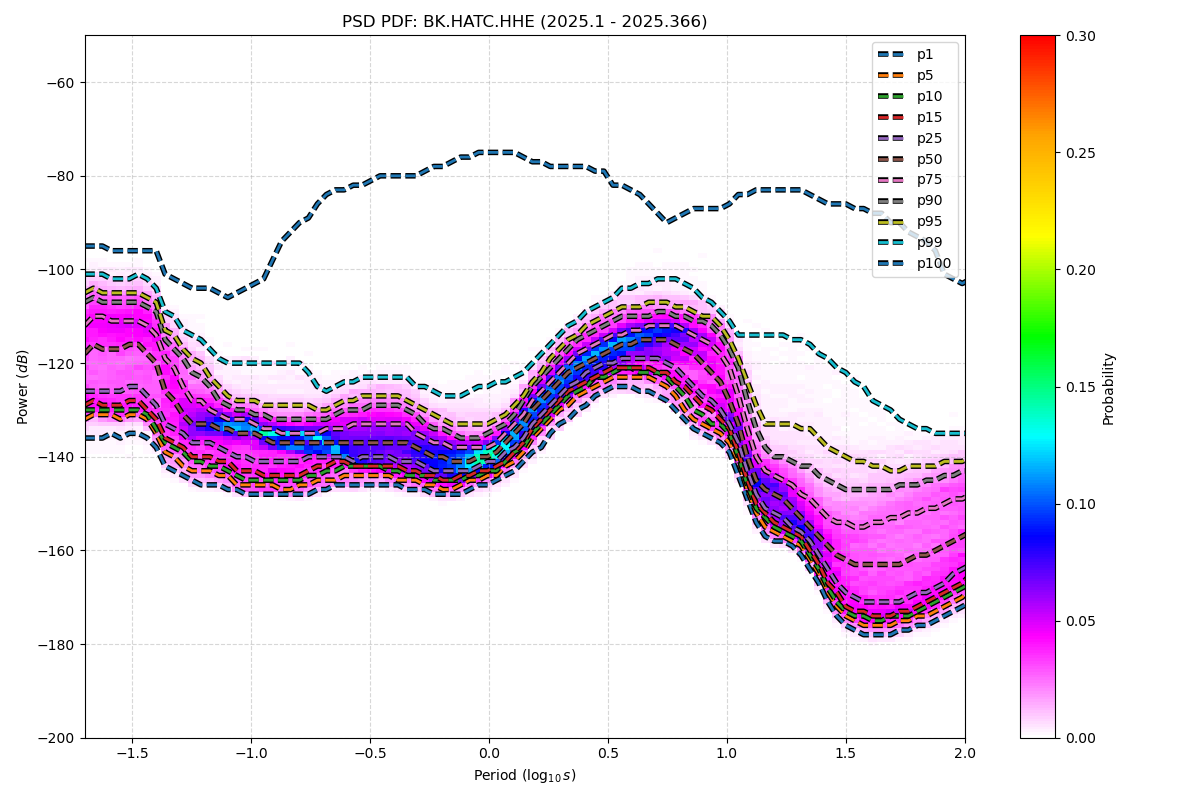

Source data for this figure (header and first rows):
period_log10, p1, p5, p10, p15, p25, p50, p75, p90, p95, p99, p100
-1.699, -136, -132, -130, -129, -126, -118, -112, -107, -105, -101, -95
-1.661, -136, -131, -130, -128, -126, -116, -110, -106, -104, -101, -95
-1.624, -136, -131, -130, -129, -126, -117, -110, -107, -105, -101, -95
-1.586, -135, -131, -130, -129, -126, -117, -111, -107, -105, -102, -96
-1.548, -136, -132, -130, -129, -126, -117, -111, -107, -105, -102, -96
-1.511, -135, -131, -130, -128, -125, -116, -111, -107, -105, -102, -96
-1.473, -135, -131, -130, -128, -125, -116, -111, -107, -105, -101, -96
-1.436, -136, -132, -131, -130, -127, -118, -112, -108, -106, -102, -96
-1.398, -138, -135, -134, -132, -129, -120, -114, -109, -107, -104, -96
-1.36, -142, -139, -137, -136, -133, -126, -119, -115, -113, -109, -101
-1.323, -143, -140, -138, -137, -134, -128, -121, -117, -114, -110, -102
-1.285, -144, -142, -139, -138, -135, -131, -125, -119, -117, -113, -103
-1.247, -145, -143, -141, -140, -137, -133, -128, -122, -119, -114, -104
-1.21, -146, -143, -141, -140, -137, -133, -128, -123, -120, -115, -104
-1.172, -146, -143, -142, -140, -137, -133, -130, -125, -123, -117, -104
-1.135, -146, -144, -142, -141, -138, -134, -131, -128, -125, -119, -105
-1.097, -147, -144, -143, -141, -139, -134, -132, -129, -127, -120, -106
-1.059, -147, -146, -144, -143, -140, -135, -132, -130, -128, -120, -105
-1.022, -148, -146, -145, -143, -140, -135, -132, -130, -128, -120, -104
-0.984, -148, -146, -145, -143, -141, -135, -133, -131, -128, -120, -103
-0.9464, -148, -146, -145, -144, -141, -136, -134, -131, -129, -120, -102
-0.9088, -148, -146, -145, -144, -141, -137, -134, -132, -129, -120, -98
-0.8711, -148, -147, -145, -144, -141, -137, -135, -132, -129, -120, -94
-0.8335, -148, -147, -145, -144, -141, -137, -135, -132, -129, -120, -92
-0.7959, -148, -146, -145, -144, -141, -137, -135, -132, -129, -120, -90
-0.7583, -148, -146, -144, -143, -140, -137, -135, -132, -129, -122, -89
-0.7206, -147, -145, -144, -142, -140, -137, -135, -132, -130, -125, -86
-0.683, -147, -145, -143, -142, -140, -137, -134, -132, -130, -126, -84
-0.6454, -146, -145, -143, -141, -140, -137, -134, -131, -129, -125, -83
-0.6077, -146, -144, -142, -141, -140, -137, -134, -130, -128, -124, -83
-0.5701, -146, -144, -142, -142, -141, -137, -133, -130, -128, -124, -82
-0.5325, -146, -144, -142, -142, -140, -137, -133, -130, -127, -123, -82
-0.4949, -146, -144, -142, -142, -140, -137, -133, -129, -127, -123, -81
-0.4572, -146, -144, -142, -142, -140, -137, -133, -129, -127, -123, -80
-0.4196, -146, -144, -143, -142, -140, -137, -133, -129, -127, -123, -80
-0.382, -146, -145, -143, -142, -141, -137, -133, -129, -127, -123, -80
-0.3443, -147, -145, -144, -143, -141, -137, -133, -130, -128, -123, -80
-0.3067, -147, -145, -144, -143, -141, -138, -135, -131, -129, -125, -80
-0.2691, -147, -146, -144, -144, -142, -139, -136, -133, -130, -125, -79
-0.2314, -148, -146, -145, -144, -143, -140, -137, -134, -131, -126, -78
-0.1938, -148, -147, -145, -145, -143, -140, -137, -134, -132, -127, -78
-0.1562, -148, -147, -145, -145, -143, -141, -138, -135, -133, -127, -77
-0.1186, -148, -146, -145, -144, -143, -141, -138, -136, -133, -127, -76
-0.08093, -147, -145, -144, -144, -143, -141, -138, -136, -133, -126, -76
-0.04331, -146, -145, -144, -143, -142, -140, -138, -136, -133, -125, -75
-0.005676, -146, -144, -143, -143, -141, -140, -138, -135, -133, -125, -75
0.03195, -145, -144, -143, -142, -141, -139, -137, -134, -132, -124, -75
0.06958, -144, -142, -141, -141, -139, -137, -135, -133, -131, -124, -75
0.1072, -143, -141, -139, -139, -138, -135, -133, -131, -129, -123, -75
0.1448, -141, -139, -138, -137, -136, -133, -131, -128, -127, -122, -76
0.1825, -139, -136, -135, -134, -133, -130, -128, -125, -124, -120, -77
0.2201, -138, -134, -133, -132, -131, -128, -126, -123, -122, -118, -77
0.2577, -135, -132, -131, -130, -129, -126, -124, -121, -119, -116, -78
0.2954, -133, -130, -129, -128, -127, -124, -122, -119, -117, -114, -78
0.333, -132, -129, -127, -126, -125, -122, -120, -117, -115, -112, -78
0.3706, -130, -127, -126, -125, -124, -121, -118, -115, -114, -111, -78
0.4082, -129, -126, -125, -124, -122, -120, -117, -114, -112, -109, -78
0.4459, -127, -125, -123, -123, -121, -119, -116, -113, -111, -108, -79
0.4835, -126, -124, -123, -122, -120, -118, -115, -112, -110, -107, -79
0.5211, -125, -123, -122, -121, -120, -117, -114, -111, -109, -106, -82
... 62 more rows
